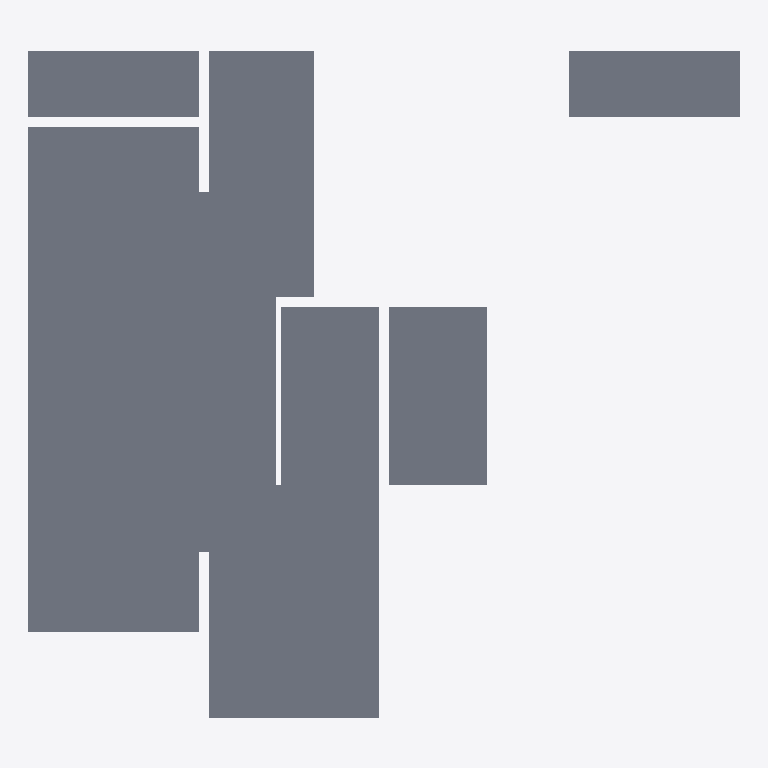
Plan cut of the same IFC building model at storey '3层平面图' (level 6.00 m, cut at 7.40 m), seen from above with north up, elements coloured by IFC class: 7 slabs (grey). Cut surfaces are drawn darker.
Extent 14.2 m × 13.3 m × 3.1 m (x, y, z). Storeys (2): 2层 at 3.00 m; 3层平面图 at 6.00 m. Elements (10): 9 IfcSlab, 1 IfcStair.

HEADER;
FILE_DESCRIPTION((''),'2;1');
FILE_NAME('','2023-05-09T17:19:18',(''),(''),'','BIMserver','');
FILE_SCHEMA(('IFC2X3'));
ENDSEC;
DATA;
#206=IFCPROJECT('1J5sbZvdvB_hhZ5d_ASqfT',#55,'项目编号',$,$,'项目名称','项目状态',(#61),#1);
#185=IFCSITE('1J5sbZvdvB_hhZ5d_ASqfV',#55,'Default',$,'',#186,$,$,.ELEMENT.,(42,21,31,181945),(-71,-3,-24,-263305),0.0,$,$);
#204=IFCBUILDING('1J5sbZvdvB_hhZ5d_ASqfS',#55,'',$,$,#205,$,'',.ELEMENT.,$,$,$);
#160=IFCBUILDINGSTOREY('1J5sbZvdvB_hhZ5dzrZ8k4',#55,'2层',$,$,#161,$,'2层',.ELEMENT.,3000.00000000052);
#162=IFCBUILDINGSTOREY('1J5sbZvdvB_hhZ5dzrZwvH',#55,'3层平面图',$,$,#163,$,'3层平面图',.ELEMENT.,6000.00000000052);
#170=IFCSLAB('2mizY1$Uz9ZPrO7CbRg763',#55,'楼板:住宅楼板 - 120mm:247645',$,'楼板:住宅楼板 - 120mm',#171,#68,'247645',.FLOOR.);
#174=IFCSLAB('2mizY1$Uz9ZPrO7CbRg76e',#55,'楼板:住宅楼板 - 120mm:247670',$,'楼板:住宅楼板 - 120mm',#175,#72,'247670',.FLOOR.);
#176=IFCSLAB('3D7ksnuC1C7w9IomAOgR$n',#55,'楼板:住宅楼板 - 120mm:247670:2',$,'楼板:住宅楼板 - 120mm',#177,#74,'247670',.FLOOR.);
#178=IFCSLAB('2mizY1$Uz9ZPrO7CbRg75N',#55,'楼板:住宅楼板 - 120mm:247689',$,'楼板:住宅楼板 - 120mm',#179,#76,'247689',.FLOOR.);
#172=IFCSLAB('2mizY1$Uz9ZPrO7CbRg76o',#55,'楼板:住宅楼板 - 120mm:247660',$,'楼板:住宅楼板 - 120mm',#173,#70,'247660',.FLOOR.);
#180=IFCSLAB('2mizY1$Uz9ZPrO7CbRg75A',#55,'楼板:住宅楼板 - 120mm:247700',$,'楼板:住宅楼板 - 120mm',#181,#78,'247700',.FLOOR.);
#182=IFCSLAB('2mizY1$Uz9ZPrO7CbRg750',#55,'楼板:住宅楼板 - 120mm:247710',$,'楼板:住宅楼板 - 120mm',#183,#80,'247710',.FLOOR.);
ENDSEC;